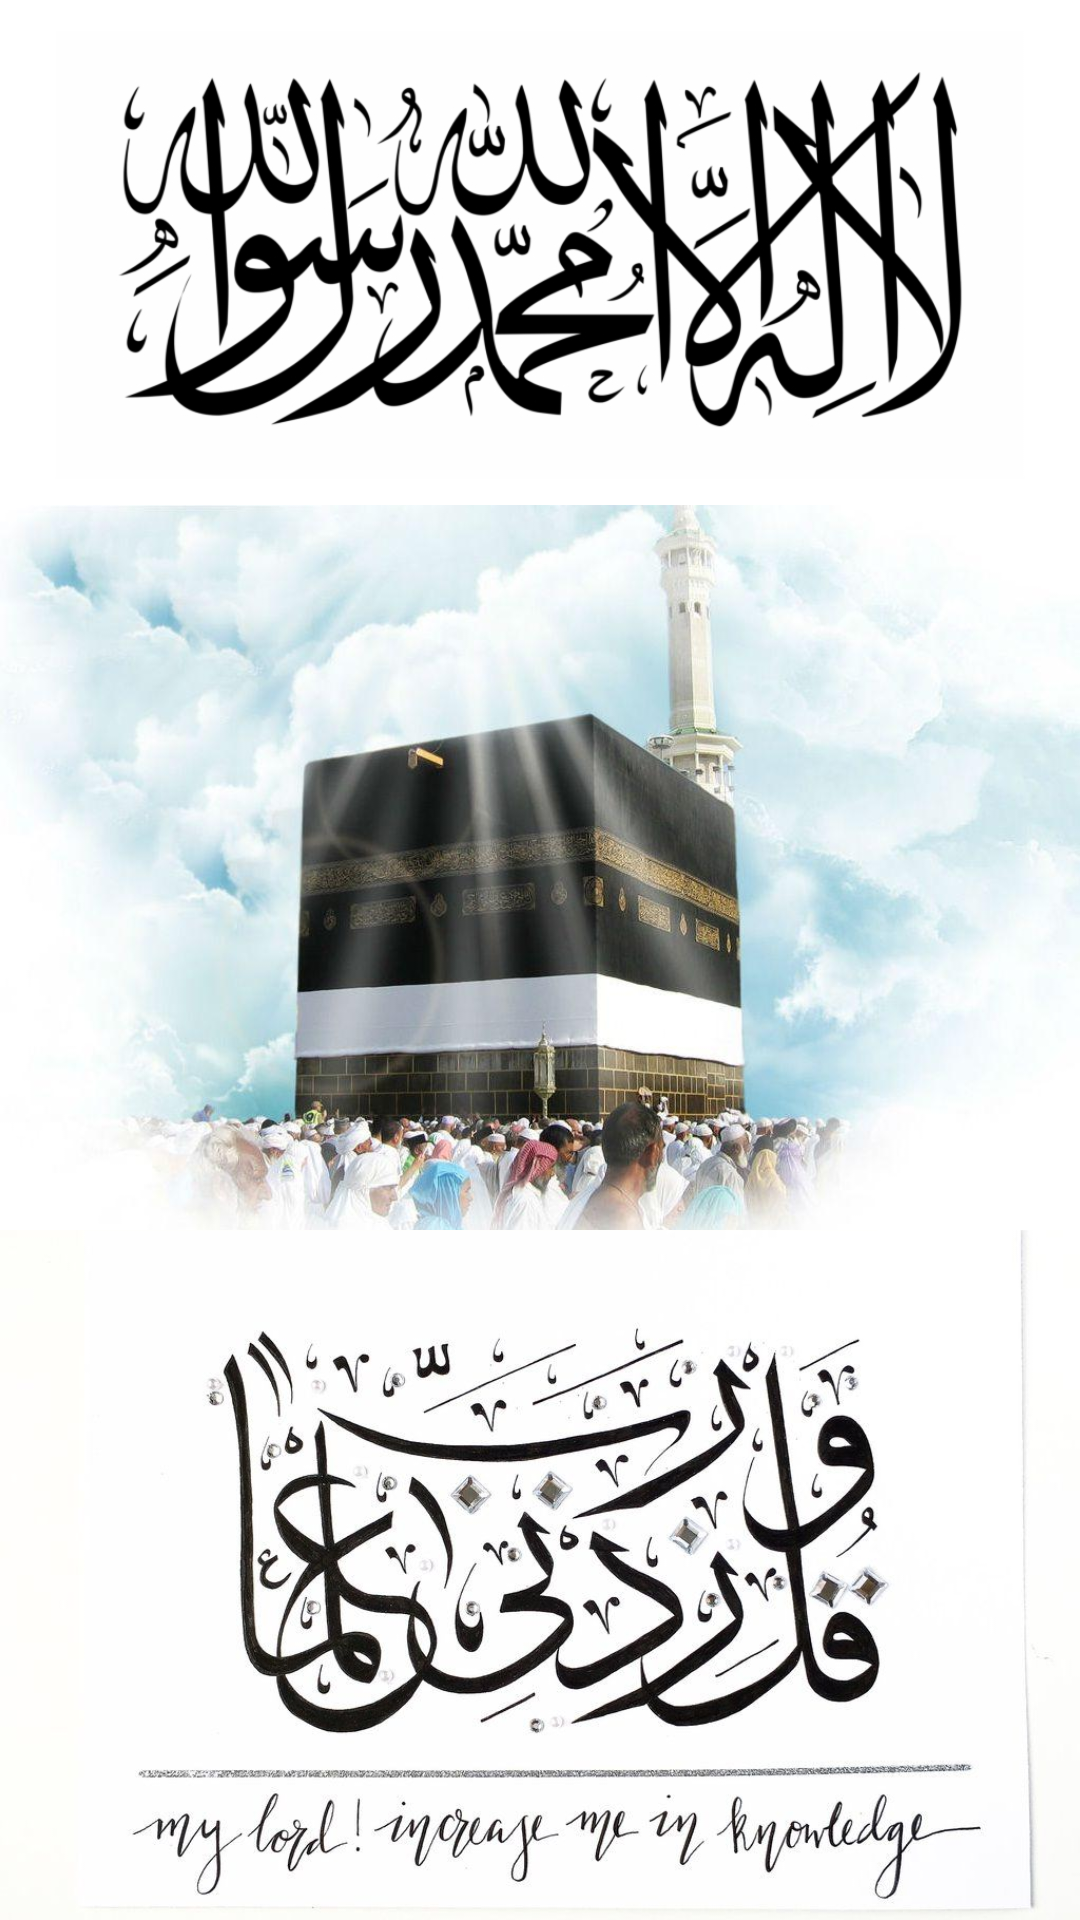

Reconstruct the res/layout file that produces this screen, plus the resources it refers to.
<!-- AndroidManifest.xml: application theme Theme.FireBase2 -->
<!-- res/layout/activity_main.xml -->
<?xml version="1.0" encoding="utf-8"?>
<RelativeLayout xmlns:android="http://schemas.android.com/apk/res/android"
    xmlns:app="http://schemas.android.com/apk/res-auto"
    xmlns:tools="http://schemas.android.com/tools"
    android:layout_width="match_parent"
    android:layout_height="match_parent"
    tools:context=".MainActivity"
    >

    <ImageView
        android:id="@+id/kaaba"
        android:layout_width="match_parent"
        android:layout_height="wrap_content"
        android:background="@color/white"
        android:src="@drawable/kaaba" />
    <ImageView
        android:layout_width="match_parent"
        android:layout_height="150dp"
        android:src="@drawable/kalma_white"
        android:layout_gravity="center"
        android:background="#FFF"
        android:layout_marginTop="10dp"
        android:scaleType="centerInside"
        />

    <ImageView
        android:layout_width="match_parent"
        android:layout_height="230dp"
        android:layout_alignParentBottom="true"
        android:background="#FDFCFC"
        android:src="@drawable/rabbi_zidni"
        android:scaleType="centerCrop"
        />

</RelativeLayout>
<!-- resources referenced by this layout -->
<resources>
  <!-- drawable kaaba: jpg bitmap (drawable, 64539 bytes) -->
  <!-- drawable kalma_white: png bitmap (drawable, 142598 bytes) -->
  <!-- drawable rabbi_zidni: jpg bitmap (drawable, 81464 bytes) -->
  <style name="Theme.FireBase2" parent="Theme.MaterialComponents.DayNight.NoActionBar">
          
          <item name="colorPrimary">@color/purple_500</item>
          <item name="colorPrimaryVariant">@color/purple_700</item>
          <item name="colorOnPrimary">@color/white</item>
          
          <item name="colorSecondary">@color/teal_200</item>
          <item name="colorSecondaryVariant">@color/teal_700</item>
          <item name="colorOnSecondary">@color/black</item>
          
          <item name="android:statusBarColor" tools:targetApi="l">?attr/colorPrimaryVariant</item>
          
      </style>
  <!-- not gathered from this repository: default colours our renderer supplied (Android Studio template values) -->
  <color name="purple_500">#FF6200EE</color>
  <color name="purple_700">#FF3700B3</color>
  <color name="teal_200">#FF03DAC5</color>
  <color name="teal_700">#FF018786</color>
  <color name="black">#FF000000</color>
  <color name="white">#FFFFFFFF</color>
</resources>
